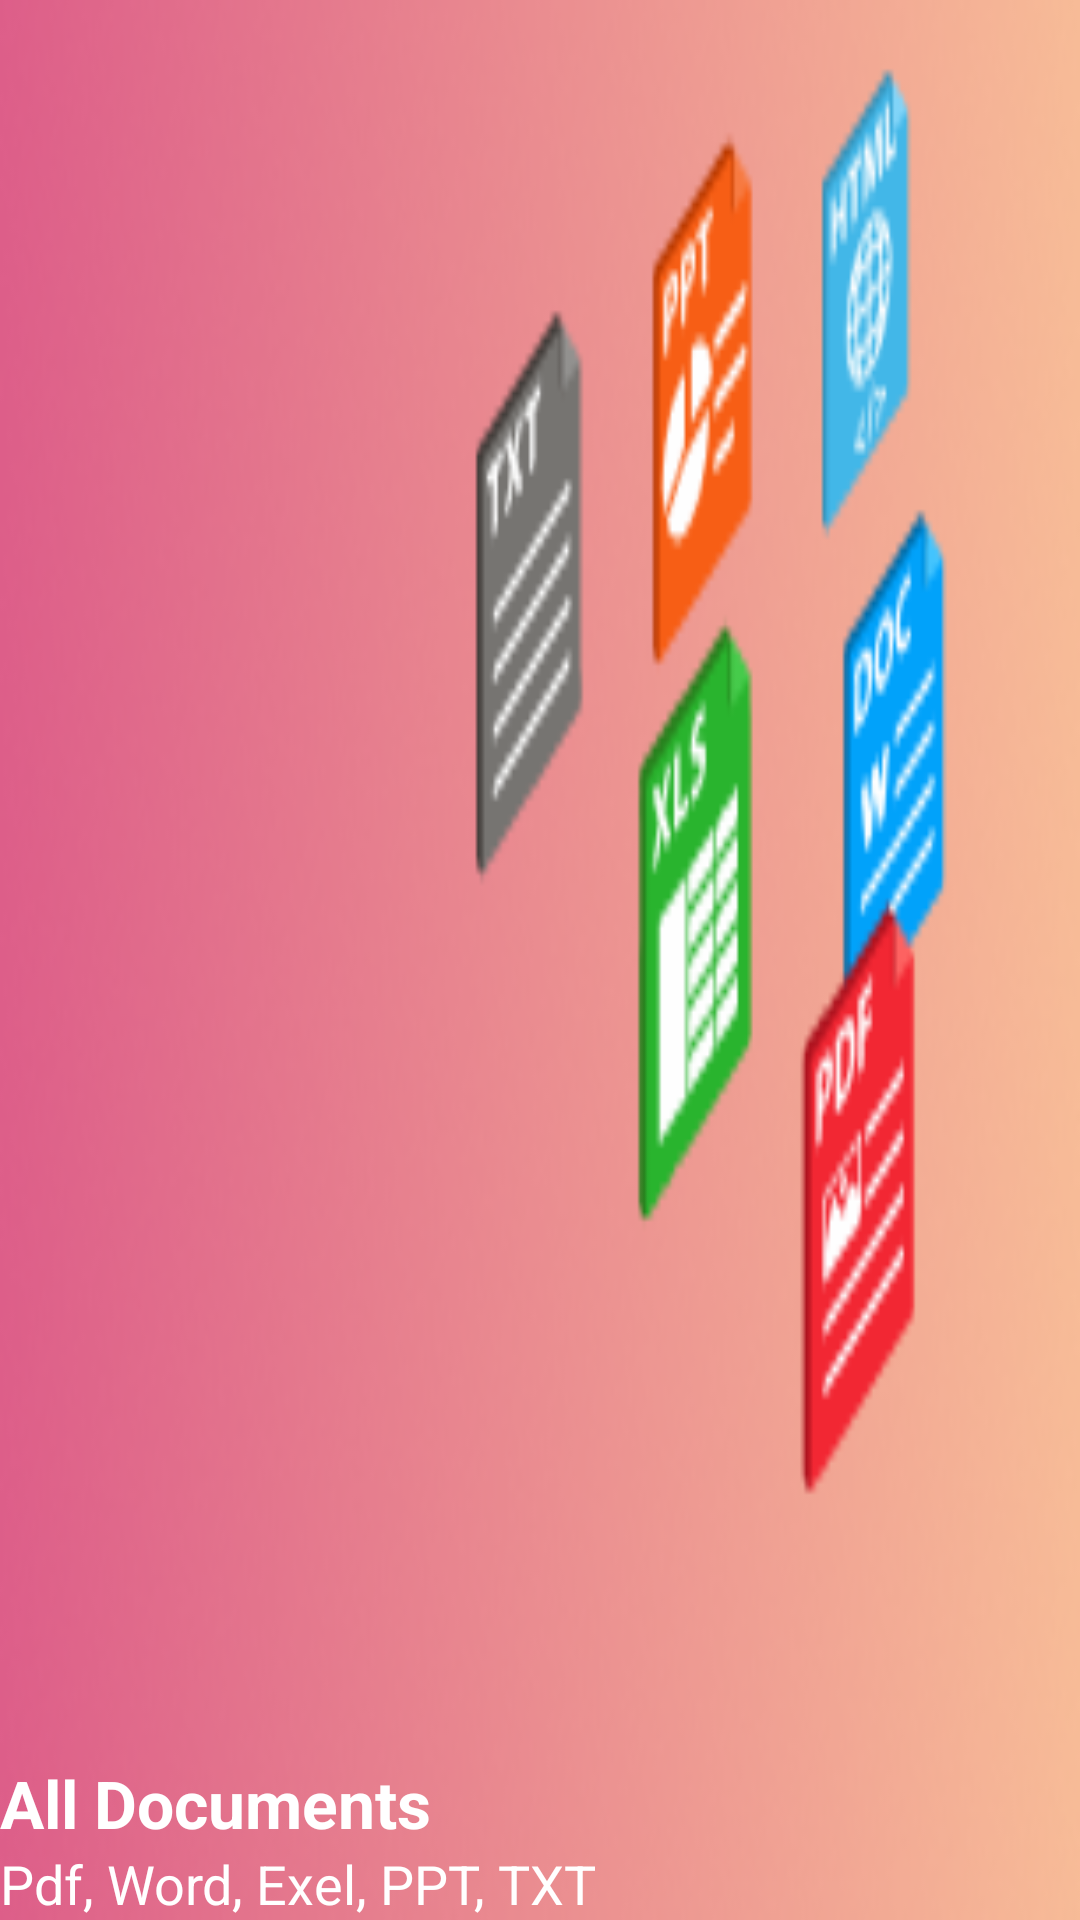

The Android layout XML behind this screen, and the referenced resources:
<!-- AndroidManifest.xml: application theme Theme.DocumentViewer -->
<!-- res/layout/nav_header_main.xml -->
<?xml version="1.0" encoding="utf-8"?>
<androidx.constraintlayout.widget.ConstraintLayout xmlns:android="http://schemas.android.com/apk/res/android"
    xmlns:app="http://schemas.android.com/apk/res-auto"
    android:layout_width="match_parent"
    android:layout_height="@dimen/_175sdp"
    android:background="@drawable/drawer_header"
    android:theme="@style/ThemeOverlay.AppCompat.Dark">


    <LinearLayout
        android:layout_width="wrap_content"
        android:layout_height="wrap_content"
        android:layout_gravity="center|bottom"
        android:orientation="vertical"
        android:layout_marginBottom="@dimen/_10sdp"
        android:layout_marginStart="@dimen/_10sdp"
        app:layout_constraintBottom_toBottomOf="parent"
        app:layout_constraintStart_toStartOf="parent">

        <TextView
            android:layout_width="match_parent"
            android:layout_height="wrap_content"
            android:text="@string/all_documents"
            android:textColor="@color/white"
            android:textSize="22sp"
            android:textStyle="bold" />

        <TextView
            android:layout_width="match_parent"
            android:layout_height="wrap_content"
            android:gravity="center|top"
            android:text="Pdf, Word, Exel, PPT, TXT"
            android:textColor="@color/white"
            android:textSize="18sp" />


    </LinearLayout>


</androidx.constraintlayout.widget.ConstraintLayout>
<!-- resources referenced by this layout -->
<resources>
  <color name="white">#FFFFFFFF</color>
  <!-- drawable drawer_header: png bitmap (drawable, 55227 bytes) -->
  <string name="all_documents">All Documents</string>
  <style name="Theme.DocumentViewer" parent="Theme.MaterialComponents.DayNight.NoActionBar">
          
          <item name="colorPrimary">@color/purple_text</item>
          <item name="colorPrimaryVariant">@color/app_toolbar</item>
          <item name="colorOnPrimary">@color/white</item>
          
          <item name="colorSecondary">@color/teal_200</item>
          <item name="colorSecondaryVariant">@color/teal_700</item>
          <item name="colorOnSecondary">@color/black</item>
          
          <item name="android:statusBarColor" tools:targetApi="l">?attr/colorPrimaryVariant</item>
          
      </style>
  <color name="purple_text">#8453B5</color>
  <color name="app_toolbar">#8453B5</color>
  <color name="teal_200">#FF03DAC5</color>
  <color name="teal_700">#FF018786</color>
  <color name="black">#FF000000</color>
</resources>
